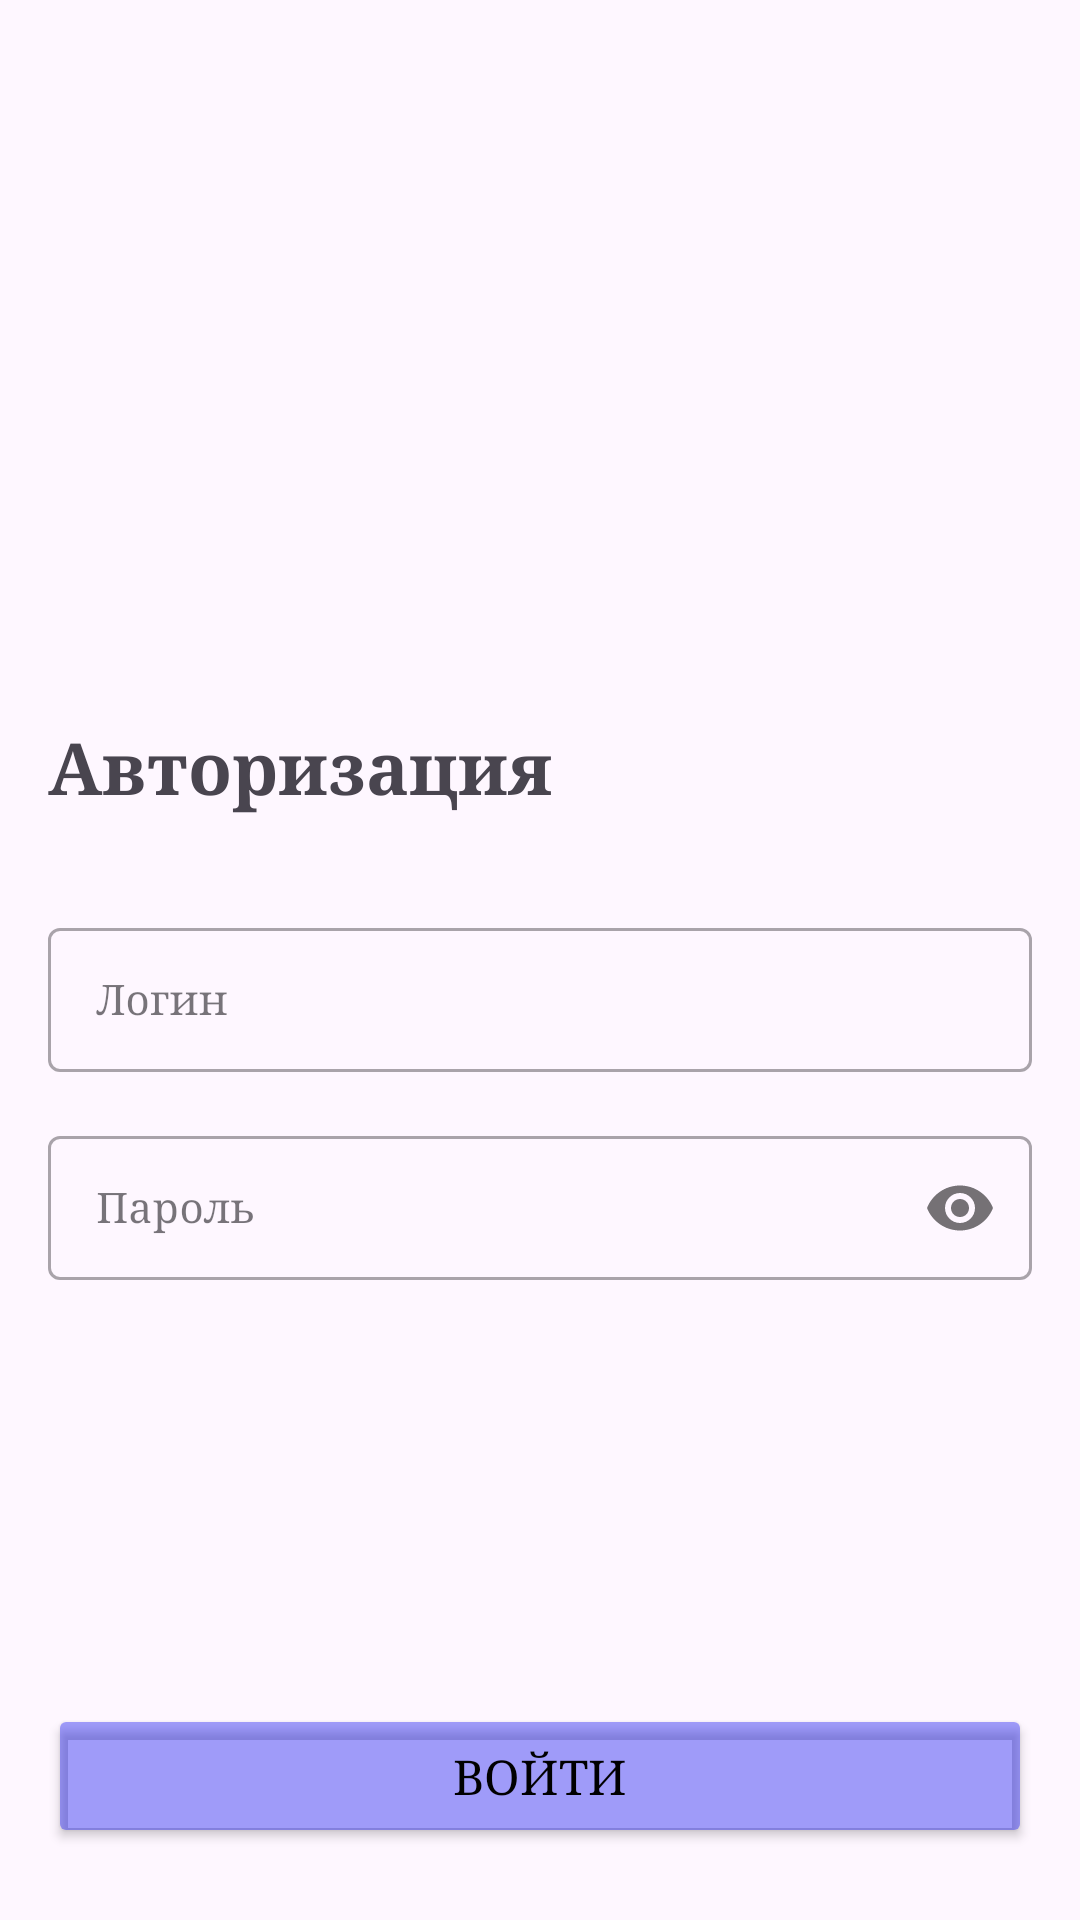

Reconstruct the res/layout file that produces this screen, plus the resources it refers to.
<!-- AndroidManifest.xml: application theme Theme.TestTask1 -->
<!-- res/layout/fragment_log_in.xml -->
<?xml version="1.0" encoding="utf-8"?>
<androidx.constraintlayout.widget.ConstraintLayout xmlns:android="http://schemas.android.com/apk/res/android"
    xmlns:app="http://schemas.android.com/apk/res-auto"
    xmlns:tools="http://schemas.android.com/tools"
    android:layout_width="match_parent"
    android:layout_height="match_parent"
    tools:context=".app.view.LogInFragment">

    <ImageView
        android:id="@+id/imageViewFon"
        android:layout_width="wrap_content"
        android:layout_height="wrap_content"
        android:contentDescription="@string/background"
        android:scaleType="fitXY"
        android:src="@drawable/login_screen"
        app:layout_constraintBottom_toBottomOf="parent"
        app:layout_constraintEnd_toEndOf="parent"
        app:layout_constraintStart_toStartOf="parent"
        app:layout_constraintTop_toTopOf="parent" />

    <androidx.constraintlayout.widget.Guideline
        android:id="@+id/guideline2"
        android:layout_width="wrap_content"
        android:layout_height="wrap_content"
        android:orientation="horizontal"
        app:layout_constraintBottom_toBottomOf="parent"
        app:layout_constraintGuide_percent="0.45"
        app:layout_constraintTop_toTopOf="parent" />

    <com.google.android.material.textfield.TextInputLayout
        android:id="@+id/emailContainer"
        style="@style/Widget.MaterialComponents.TextInputLayout.OutlinedBox.Dense"
        android:layout_width="0dp"
        android:layout_height="wrap_content"
        android:layout_marginHorizontal="20dp"
        android:layout_marginStart="16dp"
        android:layout_marginTop="16dp"
        android:layout_marginEnd="16dp"
        app:hintAnimationEnabled="true"
        app:layout_constraintEnd_toEndOf="parent"
        app:layout_constraintHorizontal_bias="1.0"
        app:layout_constraintStart_toStartOf="parent"
        app:layout_constraintTop_toTopOf="@+id/guideline2">

        <com.google.android.material.textfield.TextInputEditText
            android:id="@+id/emailEditText"
            android:layout_width="match_parent"
            android:layout_height="match_parent"
            android:fontFamily="serif"
            android:hint="@string/login"
            android:inputType="textEmailAddress"
            android:lines="1"
            android:minHeight="48dp"
            android:textColor="@color/black"
            android:textColorHint="#757575"
            android:textSize="14sp"
            tools:ignore="VisualLintTextFieldSize,TextContrastCheck" />
    </com.google.android.material.textfield.TextInputLayout>

    <com.google.android.material.textfield.TextInputLayout
        android:id="@+id/passwordContainer"
        style="@style/Widget.MaterialComponents.TextInputLayout.OutlinedBox.Dense"
        android:layout_width="0dp"
        android:layout_height="wrap_content"
        android:layout_marginHorizontal="20dp"
        android:layout_marginStart="16dp"
        android:layout_marginTop="16dp"
        android:layout_marginEnd="16dp"
        app:layout_constraintEnd_toEndOf="parent"
        app:layout_constraintStart_toStartOf="parent"
        app:layout_constraintTop_toBottomOf="@+id/emailContainer"
        app:passwordToggleEnabled="true">

        <com.google.android.material.textfield.TextInputEditText
            android:id="@+id/passwordEditText"
            android:layout_width="match_parent"
            android:layout_height="match_parent"
            android:fontFamily="serif"
            android:hint="@string/password"
            android:inputType="textPassword"
            android:lines="1"
            android:minHeight="48dp"
            android:textColor="@color/black"
            android:textSize="14sp"
            tools:ignore="VisualLintTextFieldSize,TextContrastCheck" />
    </com.google.android.material.textfield.TextInputLayout>

    <Button
        android:id="@+id/sing_in_button"
        android:layout_width="0dp"
        android:layout_height="wrap_content"
        android:layout_marginBottom="24dp"
        android:backgroundTint="@color/color_button"
        android:fontFamily="serif"
        android:text="@string/sing_in"
        android:textColor="#000000"
        android:textSize="16sp"
        app:layout_constraintBottom_toBottomOf="parent"
        app:layout_constraintEnd_toEndOf="@+id/passwordContainer"
        app:layout_constraintStart_toStartOf="@+id/passwordContainer"
        tools:ignore="VisualLintButtonSize" />

    <TextView
        android:id="@+id/text_auth"
        android:layout_width="wrap_content"
        android:layout_height="wrap_content"
        android:layout_marginBottom="16dp"
        android:fontFamily="serif"
        android:text="@string/authorization"
        android:textSize="24sp"
        android:textStyle="bold"
        app:layout_constraintBottom_toTopOf="@+id/guideline2"
        app:layout_constraintStart_toStartOf="@+id/emailContainer" />

</androidx.constraintlayout.widget.ConstraintLayout>
<!-- resources referenced by this layout -->
<resources>
  <color name="black">#FF000000</color>
  <color name="color_button">#650F0FEF</color>
  <string name="authorization">Авторизация</string>
  <string name="background">Background</string>
  <string name="login">Логин</string>
  <string name="password">Пароль</string>
  <string name="sing_in">Войти</string>
  <style name="Theme.TestTask1" parent="Base.Theme.TestTask1" />
  <style name="Base.Theme.TestTask1" parent="Theme.Material3.DayNight.NoActionBar">
          
          
      </style>
</resources>
